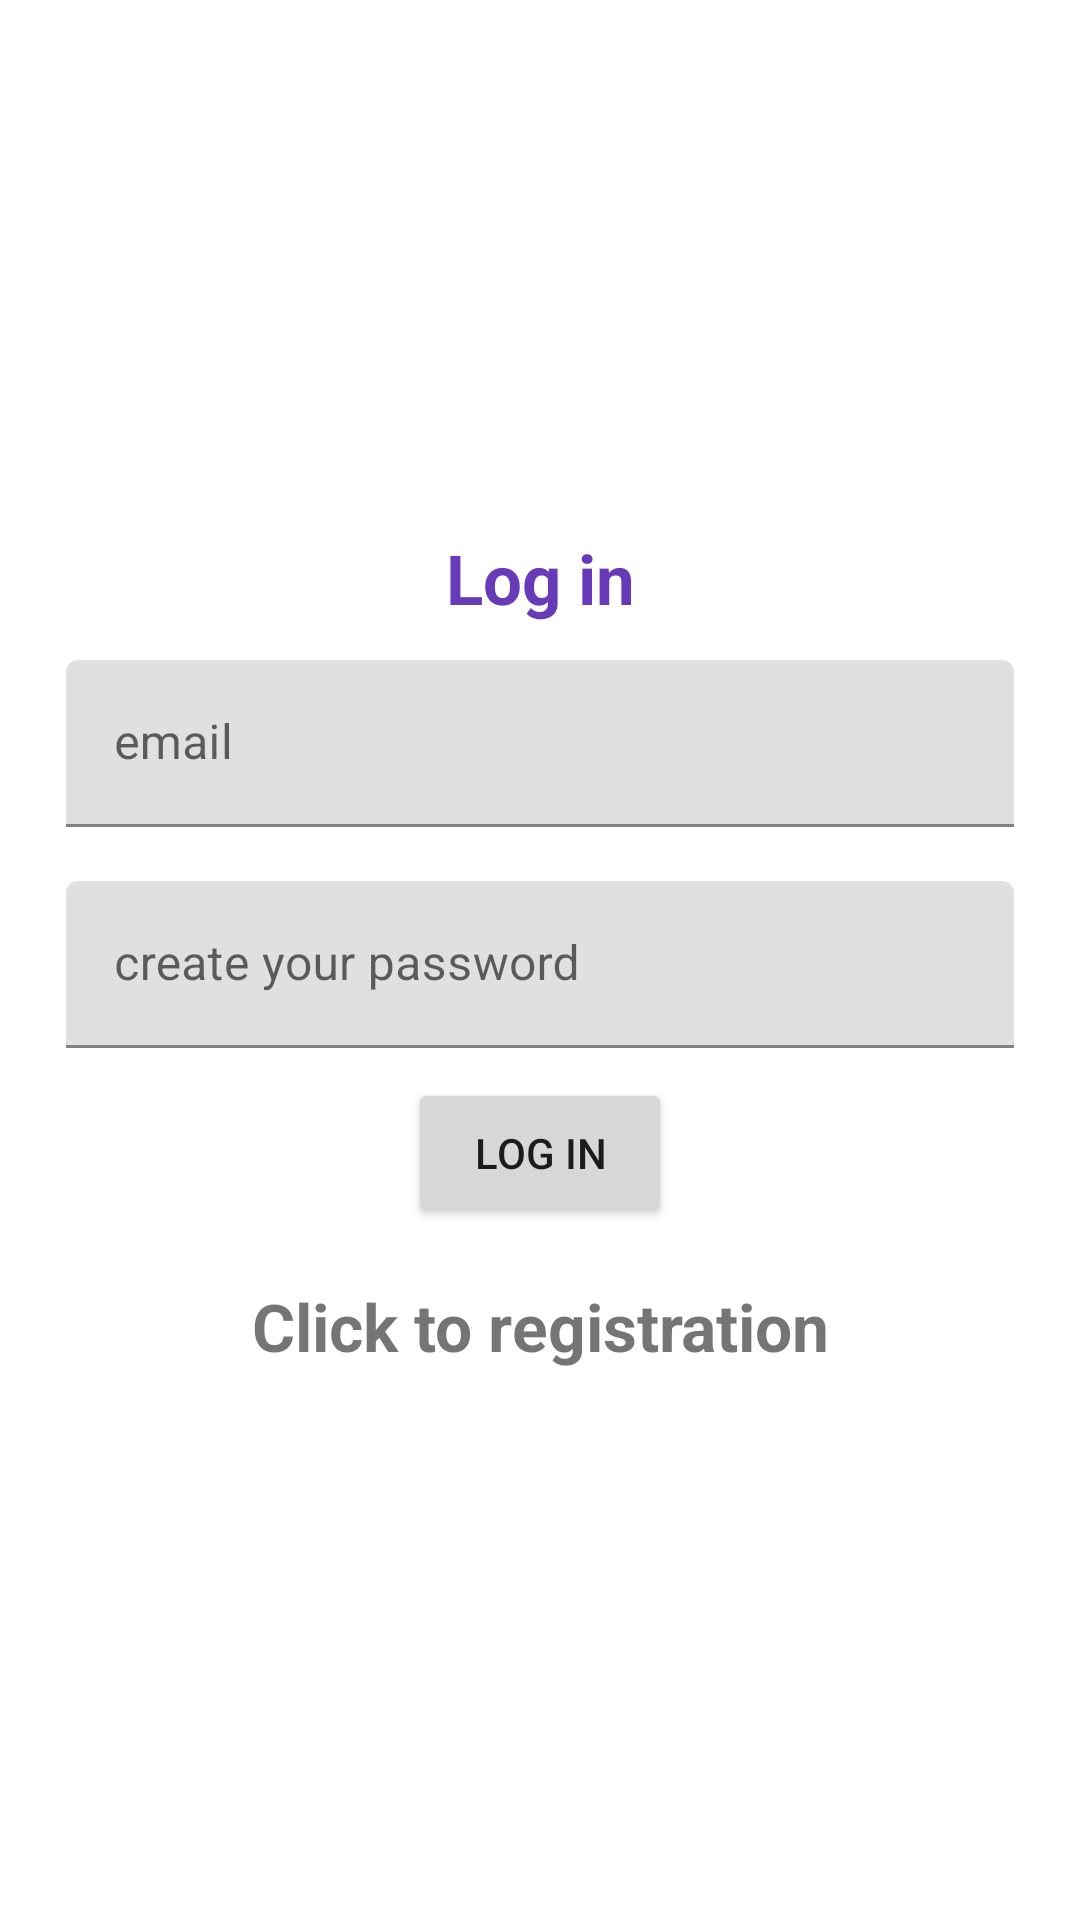

Produce the Android XML layout that renders to this screen, including the resource entries it uses.
<!-- AndroidManifest.xml: application theme Theme.Rysbekov_shop_api -->
<!-- res/layout/fragment_login.xml -->
<?xml version="1.0" encoding="utf-8"?>
<LinearLayout
    xmlns:android="http://schemas.android.com/apk/res/android"
    xmlns:tools="http://schemas.android.com/tools"
    android:layout_width="match_parent"
    android:layout_height="match_parent"
    tools:context=".LoginFragment"
    android:orientation="vertical"
    android:padding="22dp"
    android:gravity="center">

    
    <TextView
        android:id="@+id/text_notification"
        android:layout_width="match_parent"
        android:layout_height="wrap_content"
        android:text="Log in"
        android:textSize="23sp"
        android:textStyle="bold"
        android:textColor="#673AB7"
        android:textAlignment="center"
        android:layout_marginBottom="12dp"/>


    <com.google.android.material.textfield.TextInputLayout
        android:layout_width="match_parent"
        android:layout_height="wrap_content"
        android:gravity="center">
        <com.google.android.material.textfield.TextInputEditText
            android:id="@+id/email"
            android:layout_width="match_parent"
            android:layout_height="wrap_content"
            android:hint="email" />
    </com.google.android.material.textfield.TextInputLayout>

    <com.google.android.material.textfield.TextInputLayout
        android:layout_width="match_parent"
        android:layout_height="wrap_content"
        android:gravity="center"
        android:layout_marginTop="18dp">
        <com.google.android.material.textfield.TextInputEditText
            android:id="@+id/password"
            android:layout_width="match_parent"
            android:layout_height="wrap_content"
            android:hint="create your password"/>
    </com.google.android.material.textfield.TextInputLayout>

    <ProgressBar
        android:id="@+id/progress_bar"
        android:layout_width="wrap_content"
        android:layout_height="wrap_content"
        android:visibility="gone"/>

    <Button
        android:id="@+id/btn_login"
        android:layout_width="wrap_content"
        android:layout_height="50dp"
        android:text="Log in"
        android:layout_marginTop="10dp"/>

    <TextView
        android:id="@+id/tv_registration"
        android:layout_width="wrap_content"
        android:layout_height="wrap_content"
        android:textAlignment="center"
        android:textStyle="bold"
        android:textSize="22dp"
        android:layout_marginTop="12dp"
        android:text="Click to registration"
        android:padding="6dp"/>


</LinearLayout>
<!-- resources referenced by this layout -->
<resources>
  <style name="Theme.Rysbekov_shop_api" parent="Theme.MaterialComponents.DayNight.NoActionBar">
          
          <item name="colorPrimary">#80C8F4</item>
          <item name="colorPrimaryVariant">#80C8F4</item>
          <item name="colorOnPrimary">@color/white</item>
          
          <item name="colorSecondary">#80C8F4</item>
          <item name="colorSecondaryVariant">#80C8F4</item>
          <item name="colorOnSecondary">@color/black</item>
          
          <item name="android:statusBarColor">#80C8F4</item>
          
      </style>
  <!-- not gathered from this repository: default colours our renderer supplied (Android Studio template values) -->
  <color name="black">#FF000000</color>
  <color name="white">#FFFFFFFF</color>
</resources>
